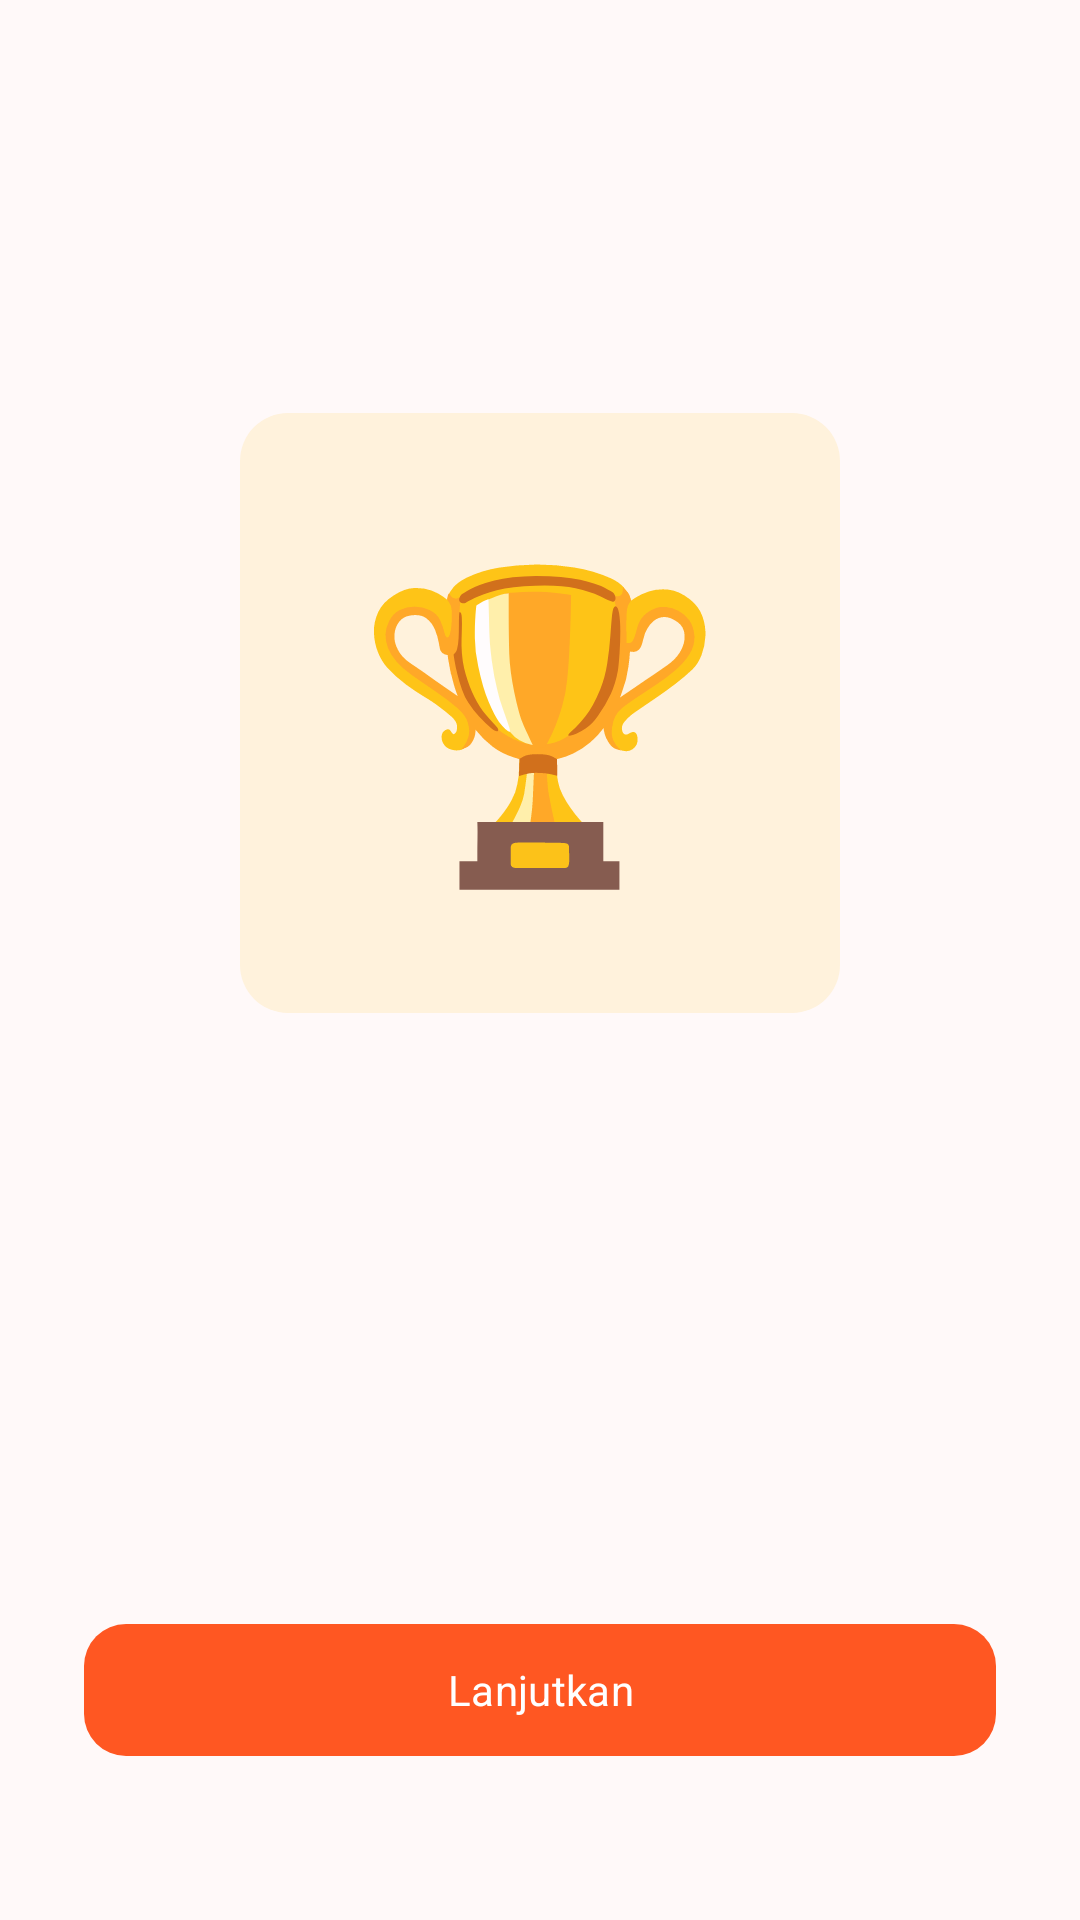

The Android layout XML behind this screen, and the referenced resources:
<!-- AndroidManifest.xml: application theme Theme.ShotPose -->
<!-- res/layout/activity_achievement.xml -->
<?xml version="1.0" encoding="utf-8"?>
<ScrollView xmlns:android="http://schemas.android.com/apk/res/android" xmlns:app="http://schemas.android.com/apk/res-auto" android:layout_width="match_parent" android:layout_height="match_parent" android:background="@color/app_background" android:fillViewport="true" android:fitsSystemWindows="true" android:clipToPadding="false">
 <LinearLayout android:layout_width="match_parent" android:layout_height="wrap_content" android:gravity="center_horizontal" android:orientation="vertical" android:padding="28dp">
  <TextView android:id="@+id/tv_heading" android:layout_width="match_parent" android:layout_height="wrap_content" android:layout_marginTop="48dp" android:gravity="center" android:textColor="@color/primary_orange" android:textSize="25sp" android:textStyle="bold"/>
  <TextView android:layout_width="200dp" android:layout_height="200dp" android:layout_marginTop="28dp" android:background="@drawable/bg_badge_soft" android:gravity="center" android:text="🏆" android:textSize="100sp"/>
  <ImageView android:id="@+id/iv_photo" android:layout_width="56dp" android:layout_height="56dp" android:layout_marginTop="20dp" android:contentDescription="Foto siswa"/>
  <TextView android:id="@+id/tv_title" android:layout_width="match_parent" android:layout_height="wrap_content" android:layout_marginTop="16dp" android:gravity="center" android:textColor="@color/text_primary" android:textSize="23sp" android:textStyle="bold"/>
  <TextView android:id="@+id/tv_message" android:layout_width="match_parent" android:layout_height="wrap_content" android:layout_marginTop="10dp" android:gravity="center" android:textColor="@color/text_secondary" android:textSize="14sp"/>
  <LinearLayout android:id="@+id/achievement_list" android:layout_width="match_parent" android:layout_height="wrap_content" android:layout_marginTop="20dp" android:orientation="vertical"/>
  <com.google.android.material.button.MaterialButton android:id="@+id/btn_continue" android:layout_width="match_parent" android:layout_height="52dp" android:layout_marginTop="28dp" android:text="Lanjutkan" android:textAllCaps="false" android:textColor="@color/white" app:backgroundTint="@color/primary_orange" app:cornerRadius="14dp"/>
 </LinearLayout>
</ScrollView>
<!-- resources referenced by this layout -->
<resources>
  <color name="app_background">#FFF9F9</color>
  <color name="primary_orange">#FF5722</color>
  <color name="text_primary">#191E28</color>
  <color name="text_secondary">#575F6D</color>
  <color name="white">#FFFFFF</color>
  <!-- drawable bg_badge_soft (drawable) -->
  <?xml version="1.0" encoding="utf-8"?>
  <shape xmlns:android="http://schemas.android.com/apk/res/android"><solid android:color="#FFF2DC"/><corners android:radius="16dp"/></shape>
  <style name="Theme.ShotPose" parent="Base.Theme.ShotPose" />
  <style name="Base.Theme.ShotPose" parent="Theme.Material3.Light.NoActionBar">
          <item name="android:fontFamily">sans-serif</item>
          <item name="colorPrimary">@color/primary_orange</item>
          <item name="colorPrimaryVariant">@color/primary_orange_dark</item>
          <item name="colorSecondary">@color/sport_blue</item>
          <item name="colorSurface">@color/bg_surface</item>
          <item name="android:windowBackground">@color/app_background</item>
          <item name="android:navigationBarColor">@color/bg_surface</item>
          <item name="android:statusBarColor">@color/app_background</item>
          <item name="android:windowLightStatusBar">true</item>
          <item name="android:windowLightNavigationBar" tools:targetApi="o_mr1">true</item>
      </style>
  <color name="primary_orange_dark">#B53E18</color>
  <color name="sport_blue">#00A8C8</color>
  <color name="bg_surface">#FFFFFF</color>
</resources>
